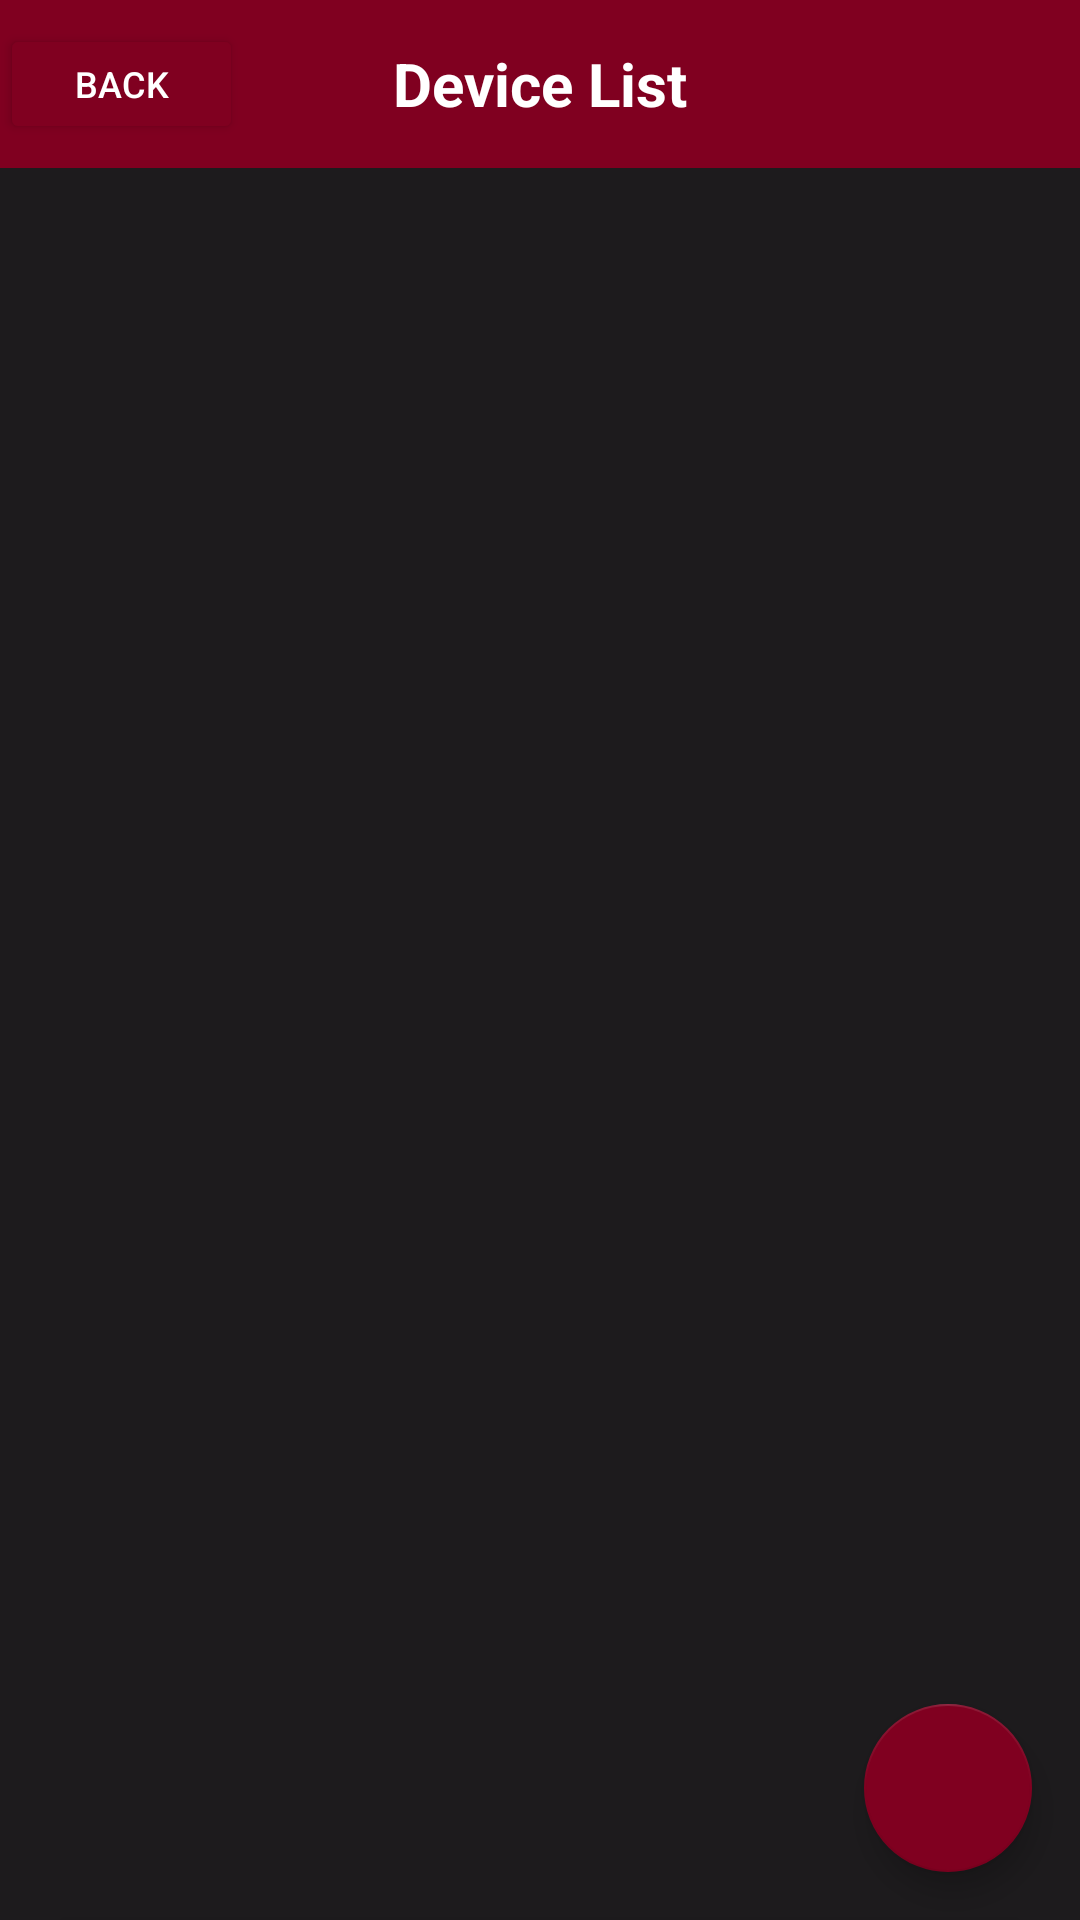

Layout XML and referenced resources for this Android screen:
<!-- AndroidManifest.xml: application theme Theme.SMARTSTROKEApp -->
<!-- res/layout/activity_device_list.xml -->
<androidx.constraintlayout.widget.ConstraintLayout xmlns:android="http://schemas.android.com/apk/res/android"
    xmlns:app="http://schemas.android.com/apk/res-auto"
    xmlns:tools="http://schemas.android.com/tools"
    android:layout_width="match_parent"
    android:layout_height="match_parent"
    android:background="#1D1B1D"
    tools:context=".DeviceListActivity">

    <androidx.appcompat.widget.Toolbar
        android:id="@+id/toolbar2"
        android:layout_width="0dp"
        android:layout_height="wrap_content"
        android:background="?attr/colorPrimary"
        android:minHeight="?attr/actionBarSize"
        android:theme="?attr/actionBarTheme"
        app:layout_constraintEnd_toEndOf="parent"
        app:layout_constraintStart_toStartOf="parent"
        app:layout_constraintTop_toTopOf="parent">

        
        <TextView
            android:id="@+id/toolbar_title"
            android:layout_width="wrap_content"
            android:layout_height="wrap_content"
            android:layout_gravity="center"
            android:text="Device List"
            android:textColor="@android:color/white"
            android:textSize="20sp"
            android:textStyle="bold" />
    </androidx.appcompat.widget.Toolbar>

    <Button
        android:id="@+id/Backbutton"
        android:layout_width="81dp"
        android:layout_height="40dp"
        android:backgroundTint="#800020"
        android:text="@string/back"
        android:textColor="#FFFFFF"
        android:textSize="12sp"
        app:layout_constraintBottom_toBottomOf="@+id/toolbar2"

        app:layout_constraintHorizontal_bias="0.24"
        app:layout_constraintStart_toStartOf="@+id/toolbar2"
        app:layout_constraintTop_toTopOf="@+id/toolbar2" />

    <androidx.recyclerview.widget.RecyclerView
        android:id="@+id/device_list"
        android:layout_width="0dp"
        android:layout_height="0dp"
        android:layout_marginStart="2dp"
        android:layout_marginEnd="2dp"
        app:layout_constraintBottom_toBottomOf="parent"
        app:layout_constraintEnd_toEndOf="parent"
        app:layout_constraintStart_toStartOf="parent"
        app:layout_constraintTop_toBottomOf="@+id/toolbar2" />

    <com.google.android.material.floatingactionbutton.FloatingActionButton
        android:id="@+id/buttonScan"
        android:layout_width="wrap_content"
        android:layout_height="wrap_content"
        android:layout_margin="16dp"
        android:contentDescription="@string/scan"
        android:text="@string/scan"
        app:backgroundTint="#800020"
        app:fabSize="normal"
        app:maxImageSize="45dp"
        app:layout_constraintBottom_toBottomOf="parent"
        app:layout_constraintEnd_toEndOf="parent"
        app:srcCompat="@drawable/baseline_bluetooth_searching_24" />

    <TextView
        android:id="@+id/noDevicesText"
        android:layout_width="wrap_content"
        android:layout_height="wrap_content"
        android:text="@string/no_devices_connected"
        android:textColor="#FFFFFF"
        android:visibility="gone"
        app:layout_constraintBottom_toBottomOf="parent"
        app:layout_constraintLeft_toLeftOf="parent"
        app:layout_constraintRight_toRightOf="parent"
        app:layout_constraintTop_toBottomOf="@+id/toolbar2" />

    <androidx.cardview.widget.CardView
        android:id="@+id/card_view"
        android:layout_width="0dp"
        android:layout_height="wrap_content"
        android:layout_marginStart="20dp"
        android:layout_marginEnd="20dp"
        app:cardBackgroundColor="#800020"
        app:cardElevation="6dp"
        app:layout_constraintEnd_toEndOf="parent"
        app:layout_constraintHorizontal_bias="0.5"
        app:layout_constraintStart_toStartOf="parent"
        app:layout_constraintTop_toBottomOf="@id/device_list">

        <RelativeLayout
            android:layout_width="match_parent"
            android:layout_height="wrap_content"
            android:padding="8dp">

            <TextView
                android:id="@+id/text_file_name"
                android:layout_width="match_parent"
                android:layout_height="wrap_content"
                android:textAppearance="?android:attr/textAppearanceListItem"
                android:textStyle="bold"
                android:layout_centerVertical="true" />

        </RelativeLayout>

    </androidx.cardview.widget.CardView>

</androidx.constraintlayout.widget.ConstraintLayout>
<!-- resources referenced by this layout -->
<resources>
  <string name="back">Back</string>
  <string name="no_devices_connected">No devices connected</string>
  <string name="scan">scan</string>
  <style name="Theme.SMARTSTROKEApp" parent="Base.Theme.MaterialComponents.Light.DarkActionBar">
          
          <item name="colorPrimary">#800020</item>
          <item name="colorPrimaryVariant">#800020</item>
          <item name="colorOnPrimary">@color/white</item>
          
          <item name="colorSecondary">@color/teal_200</item>
          <item name="colorSecondaryVariant">@color/teal_700</item>
          <item name="colorOnSecondary">@color/black</item>
          
          <item name="android:statusBarColor">?attr/colorPrimaryVariant</item>
          
  
      </style>
  <color name="white">#FFFFFF</color>
  <color name="teal_200">#FF03DAC5</color>
  <color name="teal_700">#FF018786</color>
  <color name="black">#FF000000</color>
</resources>
